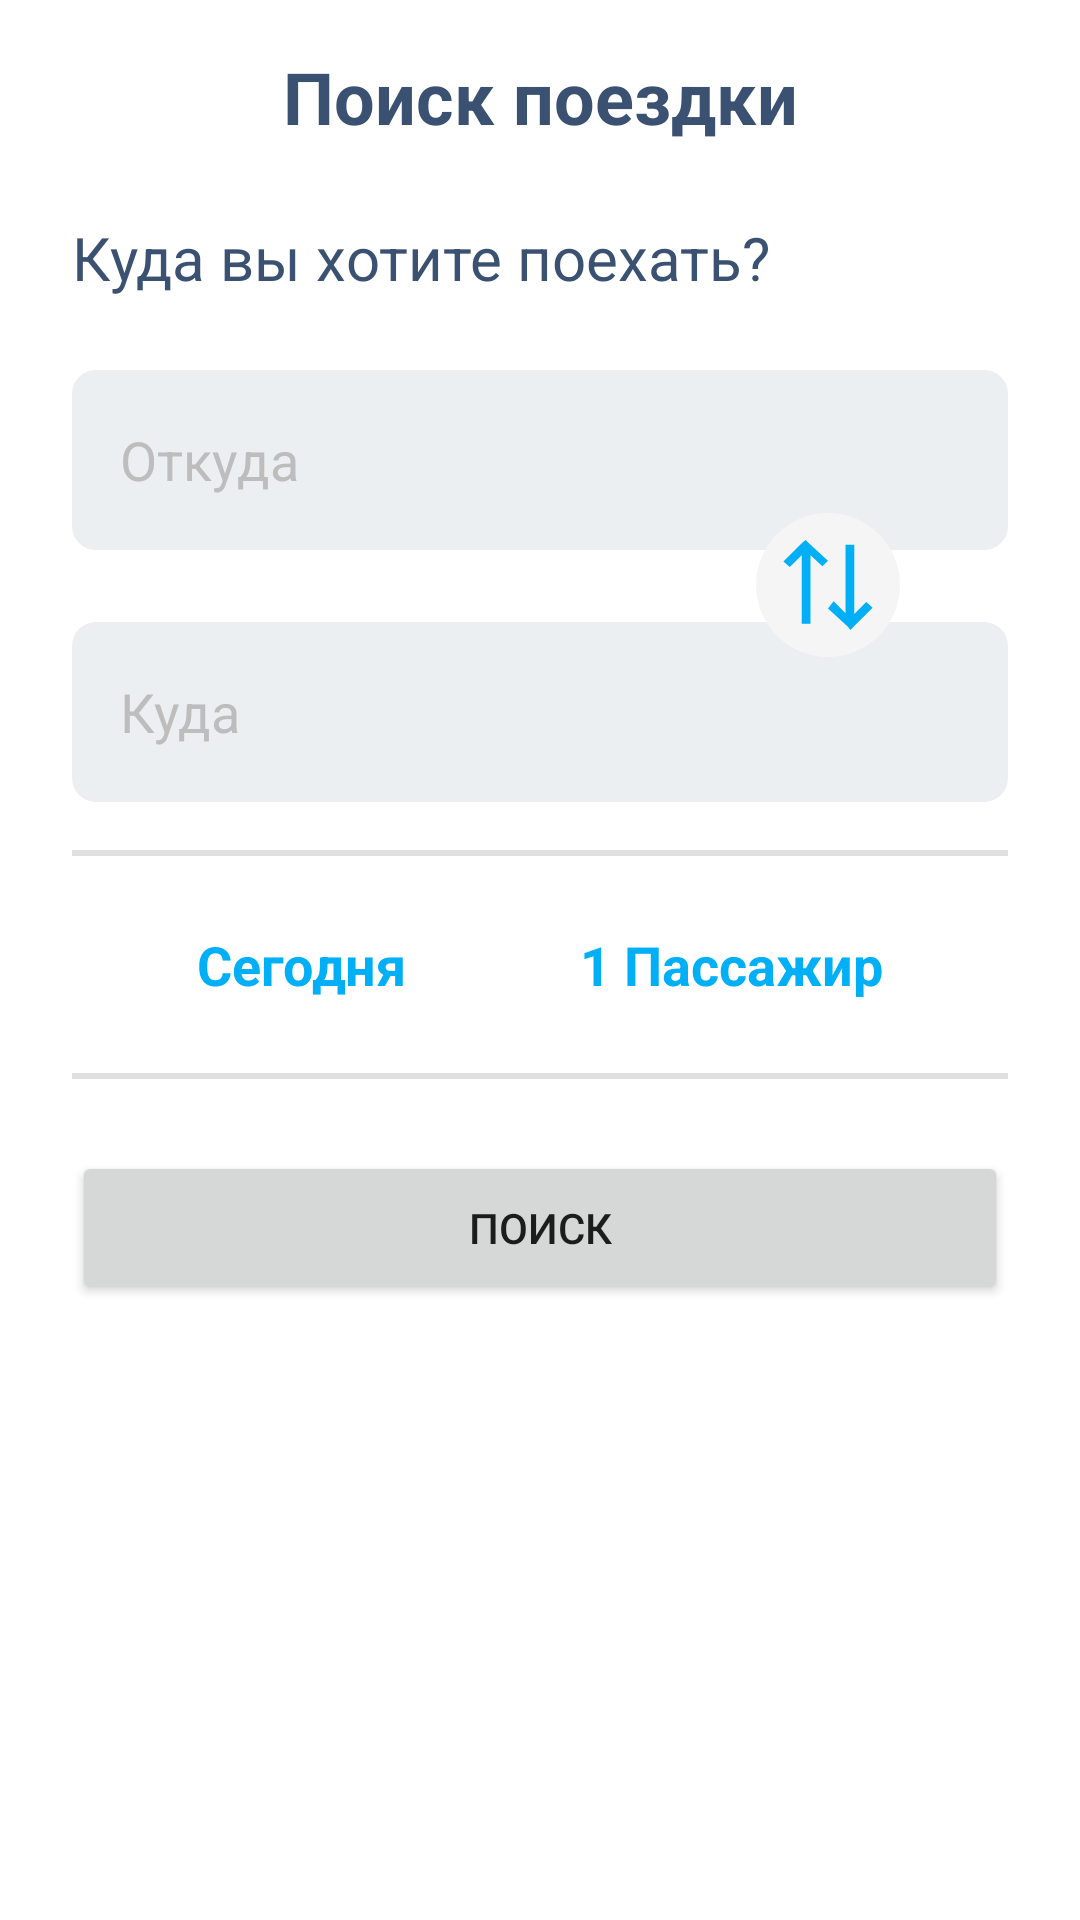

The Android layout XML behind this screen, and the referenced resources:
<!-- AndroidManifest.xml: application theme Theme.BlaBlaCar -->
<!-- res/layout/search_trip_fragment.xml -->
<?xml version="1.0" encoding="utf-8"?>
<layout xmlns:android="http://schemas.android.com/apk/res/android"
        xmlns:app="http://schemas.android.com/apk/res-auto"
        xmlns:tools="http://schemas.android.com/tools">

    <data>

    </data>

    <androidx.constraintlayout.widget.ConstraintLayout
            android:layout_width="match_parent"
            android:layout_height="match_parent">

        <TextView
                android:id="@+id/textView8"
                android:layout_width="0dp"
                android:layout_height="wrap_content"
                android:layout_marginStart="24dp"
                android:layout_marginLeft="24dp"
                android:layout_marginTop="24dp"
                android:layout_marginEnd="24dp"
                android:layout_marginRight="24dp"
                android:text="@string/search_title"
                android:textColor="@color/color_grey"
                android:textSize="20sp"
                app:layout_constraintEnd_toEndOf="parent"
                app:layout_constraintStart_toStartOf="parent"
                app:layout_constraintTop_toBottomOf="@+id/textView14" />

        <AutoCompleteTextView
                android:id="@+id/fromCity"
                android:layout_width="0dp"
                android:layout_height="60dp"
                android:layout_marginTop="24dp"
                android:layout_marginEnd="24dp"
                android:layout_marginRight="24dp"
                android:background="@drawable/rounded_corners_gray"
                android:drawablePadding="10dp"
                android:hint="@string/from"
                android:paddingStart="16dp"
                android:paddingLeft="16dp"
                android:textColorHint="@color/hintColor"
                app:layout_constraintEnd_toEndOf="parent"
                app:layout_constraintStart_toStartOf="@+id/textView8"
                app:layout_constraintTop_toBottomOf="@+id/textView8"
                tools:ignore="RtlSymmetry" />

        <TextView
                android:id="@+id/fromErrorMessage"
                android:layout_width="0dp"
                android:layout_height="wrap_content"
                android:layout_marginStart="16dp"
                android:layout_marginLeft="16dp"
                android:layout_marginTop="8dp"
                android:text="@string/fromCityError"
                android:textColor="@color/red"
                android:visibility="gone"

                app:layout_constraintEnd_toEndOf="@+id/fromCity"
                app:layout_constraintStart_toStartOf="@+id/fromCity"
                app:layout_constraintTop_toBottomOf="@+id/fromCity" />

        <AutoCompleteTextView
                android:id="@+id/toCity"
                android:layout_width="0dp"
                android:layout_height="60dp"
                android:layout_marginTop="24dp"
                android:background="@drawable/rounded_corners_gray"
                android:hint="@string/to"
                android:paddingStart="16dp"
                android:paddingLeft="16dp"
                android:textColorHint="@color/hintColor"
                app:layout_constraintEnd_toEndOf="@+id/fromCity"
                app:layout_constraintHorizontal_bias="0.0"
                app:layout_constraintStart_toStartOf="@+id/fromCity"
                app:layout_constraintTop_toBottomOf="@+id/fromErrorMessage"
                tools:ignore="RtlSymmetry" />

        <TextView
                android:id="@+id/toErrorMessage"
                android:layout_width="0dp"
                android:layout_height="wrap_content"
                android:layout_marginStart="16dp"
                android:layout_marginLeft="16dp"
                android:layout_marginTop="16dp"
                android:text="@string/toCityError"
                android:textColor="@color/red"
                android:visibility="gone"
                app:layout_constraintEnd_toEndOf="@+id/toCity"
                app:layout_constraintStart_toStartOf="@+id/toCity"
                app:layout_constraintTop_toBottomOf="@+id/toCity" />

        <View
                android:id="@+id/view"
                android:layout_width="0dp"
                android:layout_height="2dp"
                android:layout_marginTop="16dp"
                android:background="@color/view"
                app:layout_constraintEnd_toEndOf="@+id/toCity"
                app:layout_constraintStart_toStartOf="@+id/toCity"
                app:layout_constraintTop_toBottomOf="@+id/toErrorMessage" />

        <TextView
                android:id="@+id/day"
                android:layout_width="wrap_content"
                android:layout_height="wrap_content"
                android:layout_marginStart="24dp"
                android:layout_marginLeft="24dp"
                android:layout_marginTop="24dp"
                android:text="@string/today"
                android:textColor="@color/purple_700"
                android:textSize="18sp"
                android:textStyle="bold"
                app:layout_constraintEnd_toStartOf="@+id/passengerCount"
                app:layout_constraintHorizontal_bias="0.5"
                app:layout_constraintStart_toStartOf="parent"
                app:layout_constraintTop_toBottomOf="@+id/view" />

        <TextView
                android:id="@+id/passengerCount"
                android:layout_width="wrap_content"
                android:layout_height="wrap_content"
                android:layout_marginStart="16dp"
                android:layout_marginLeft="16dp"
                android:layout_marginTop="24dp"
                android:layout_marginEnd="24dp"
                android:layout_marginRight="24dp"
                android:text="@string/passenger_title"
                android:textColor="@color/purple_700"
                android:textSize="18sp"
                android:textStyle="bold"
                app:layout_constraintEnd_toEndOf="parent"
                app:layout_constraintHorizontal_bias="0.5"
                app:layout_constraintStart_toEndOf="@+id/day"
                app:layout_constraintTop_toBottomOf="@+id/view" />


        <View
                android:id="@+id/view2"
                android:layout_width="0dp"
                android:layout_height="2dp"
                android:layout_marginTop="24dp"
                android:layout_marginEnd="24dp"
                android:layout_marginRight="24dp"
                android:background="@color/view"
                app:layout_constraintEnd_toEndOf="parent"
                app:layout_constraintStart_toStartOf="@+id/toCity"
                app:layout_constraintTop_toBottomOf="@+id/day" />

        <Button
                android:id="@+id/searchBtn"
                android:layout_width="0dp"
                android:layout_height="wrap_content"
                android:layout_marginTop="24dp"
                android:padding="16dp"
                android:text="@string/search"
                app:layout_constraintEnd_toEndOf="@+id/toCity"
                app:layout_constraintStart_toStartOf="@+id/toCity"
                app:layout_constraintTop_toBottomOf="@+id/view2" />

        <ImageView
                android:id="@+id/reverse"
                android:layout_width="wrap_content"
                android:layout_height="wrap_content"
                android:layout_marginEnd="60dp"
                android:layout_marginRight="60dp"
                android:contentDescription="@string/empty"
                app:layout_constraintBottom_toTopOf="@+id/toCity"
                app:layout_constraintEnd_toEndOf="parent"
                app:layout_constraintTop_toBottomOf="@+id/fromCity"
                app:layout_constraintVertical_bias="0.52"
                app:srcCompat="@drawable/ic_arrow" />

        <ImageView
                android:id="@+id/clearFrom"
                android:layout_width="wrap_content"
                android:layout_height="wrap_content"
                android:layout_marginEnd="16dp"
                android:layout_marginRight="16dp"
                android:contentDescription="@string/empty"
                android:visibility="gone"
                app:layout_constraintBottom_toBottomOf="@+id/fromCity"
                app:layout_constraintEnd_toEndOf="@+id/fromCity"
                app:layout_constraintTop_toTopOf="@+id/fromCity"
                app:srcCompat="@drawable/ic_baseline_clear_24" />

        <ImageView
                android:id="@+id/clearToCity"
                android:layout_width="wrap_content"
                android:layout_height="wrap_content"
                android:layout_marginEnd="16dp"
                android:layout_marginRight="16dp"
                android:contentDescription="@string/empty"
                android:visibility="gone"
                app:layout_constraintBottom_toBottomOf="@+id/toCity"
                app:layout_constraintEnd_toEndOf="@+id/toCity"
                app:layout_constraintTop_toTopOf="@+id/toCity"
                app:srcCompat="@drawable/ic_baseline_clear_24" />

        <TextView
                android:id="@+id/textView14"
                android:layout_width="0dp"
                android:layout_height="wrap_content"
                android:layout_marginStart="24dp"
                android:layout_marginLeft="24dp"
                android:layout_marginTop="16dp"
                android:layout_marginEnd="24dp"
                android:layout_marginRight="24dp"
                android:gravity="center_horizontal"
                android:text="@string/search_travel_title"
                android:textColor="@color/color_grey"
                android:textSize="24sp"
                android:textStyle="bold"
                app:layout_constraintEnd_toEndOf="parent"
                app:layout_constraintStart_toStartOf="parent"
                app:layout_constraintTop_toTopOf="parent" />


    </androidx.constraintlayout.widget.ConstraintLayout>
</layout>
<!-- resources referenced by this layout -->
<resources>
  <color name="color_grey">#3b5172</color>
  <color name="hintColor">#bdbdbd</color>
  <color name="purple_700">#00AFF5</color>
  <color name="red">#E21B1B</color>
  <color name="view">#e0e0e0</color>
  <!-- drawable ic_arrow (drawable) -->
  <vector xmlns:android="http://schemas.android.com/apk/res/android"
          android:width="48dp"
          android:height="48dp"
          android:viewportWidth="32"
          android:viewportHeight="32">
  
  
      <path
              android:fillColor="#f5f5f5"
              android:fillType="evenOdd"
              android:pathData="m32.0004,15.9997c0,8.7947 -7.2053,16 -16,16 -8.7947,0 -16,-7.2053 -16,-16 0,-8.7947 7.2053,-16 16,-16 8.7947,0 16,7.2053 16,16l0,0z" />
      <path
              android:fillColor="#00AFF5"
              android:pathData="m25.9119,21.0439 l-1.4159,-1.2389 -2.6549,2.6549L21.8411,7.0616L19.8942,7.0616L19.8942,22.2829l-2.6549,-2.6549 -1.2389,1.5929 4.4248,4.0708 0.531,0.708 0.708,-0.708 4.2478,-4.2478 0,0 0,0zM16.0004,10.6015 L11.5756,6.5307 11.0446,5.9997 10.3367,6.5307 6.0889,10.7785 7.5048,12.0174 10.1597,9.3625L10.1597,24.5838L12.1066,24.5838L12.1066,9.3625l2.6549,2.4779 1.2389,-1.2389 0,0 0,0z" />
  </vector>
  <!-- drawable ic_baseline_clear_24 (drawable) -->
  <vector xmlns:android="http://schemas.android.com/apk/res/android"
      android:width="24dp"
      android:height="24dp"
      android:viewportWidth="24"
      android:viewportHeight="24"
     >
    <path
        android:fillColor="@android:color/black"
        android:pathData="M19,6.41L17.59,5 12,10.59 6.41,5 5,6.41 10.59,12 5,17.59 6.41,19 12,13.41 17.59,19 19,17.59 13.41,12z"/>
  </vector>
  <!-- drawable rounded_corners_gray (drawable) -->
  <?xml version="1.0" encoding="UTF-8"?>
  <shape xmlns:android="http://schemas.android.com/apk/res/android">
  
      <solid android:color="#eceff1" />
  
      <corners android:radius="8dp" />
  
  </shape>
  <string name="empty" />
  <string name="from">Откуда</string>
  <string name="fromCityError">Город отправления не заполнено</string>
  <string name="passenger_title">1 Пассажир</string>
  <string name="search">Поиск</string>
  <string name="search_title">Куда вы хотите поехать?</string>
  <string name="search_travel_title">Поиск поездки</string>
  <string name="to">Куда</string>
  <string name="toCityError">Город прибытия не заполнено</string>
  <string name="today">Сегодня</string>
  <style name="Theme.BlaBlaCar" parent="Theme.MaterialComponents.Light.NoActionBar">
          
          <item name="colorPrimary">@color/purple_500</item>
          <item name="colorPrimaryVariant">@color/purple_700</item>
          <item name="colorOnPrimary">@color/white</item>
          
          <item name="colorSecondary">@color/teal_200</item>
          <item name="colorSecondaryVariant">@color/teal_700</item>
          <item name="colorOnSecondary">@color/black</item>
          
          <item name="android:forceDarkAllowed" tools:targetApi="q">false</item>
          <item name="android:statusBarColor" tools:targetApi="l">?attr/colorPrimaryVariant</item>
          
      </style>
  
      //this style will be use in editor activity
  <color name="purple_500">#00AFF5</color>
  <color name="white">#FFFFFFFF</color>
  <color name="teal_200">#00AFF5</color>
  <color name="teal_700">#FF018786</color>
  <color name="black">#FF000000</color>
</resources>
